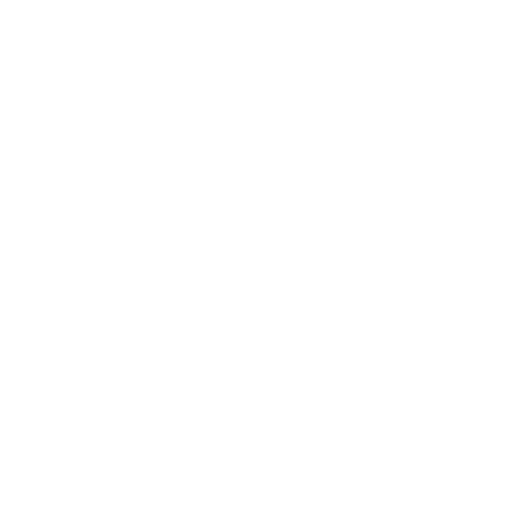
t = 0.00 s
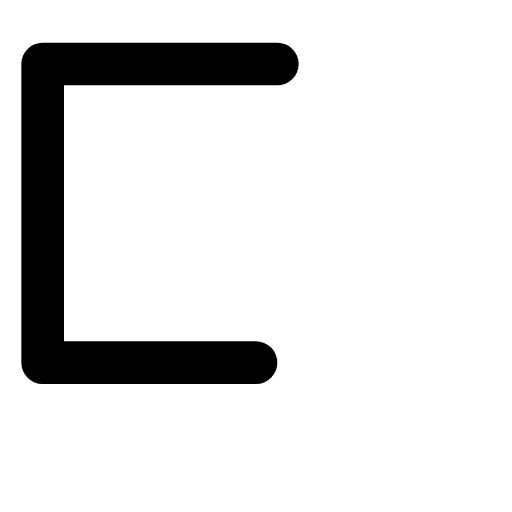
t = 0.30 s
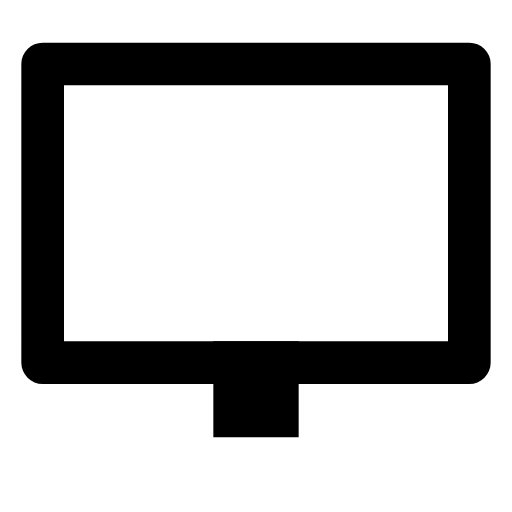
t = 0.75 s
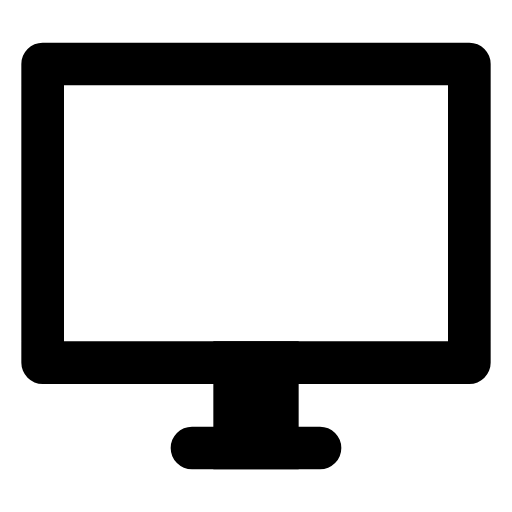
t = 1.10 s
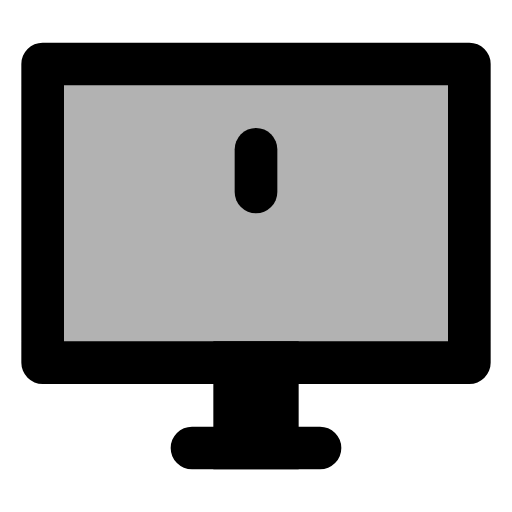
t = 1.50 s
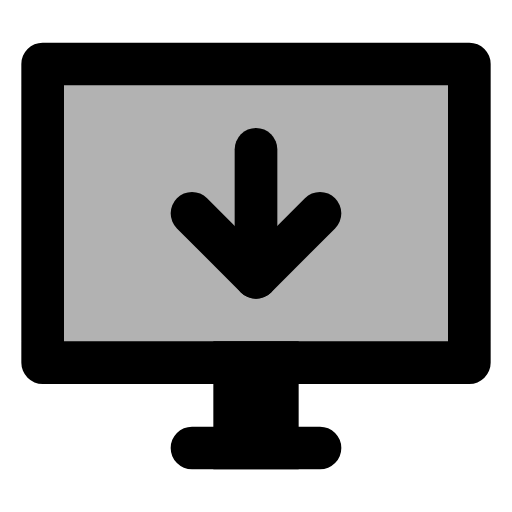
t = 1.85 s

The animated SVG that drew these frames (rendered in a browser with its animation timeline set to each time). Animation: 6 SMIL elements (animate=6); one cycle of 1.85 s.

<svg viewBox="0 0 24 24" xmlns="http://www.w3.org/2000/svg"><g fill="currentColor"><path d="M12 17h-10v-14h20v14Z" stroke="currentColor" stroke-width="2" stroke-linecap="round" stroke-linejoin="round" fill-opacity="0" stroke-dasharray="70"><animate attributeName="stroke-dashoffset" dur="0.6s" fill="freeze" values="70;0"/><animate attributeName="fill-opacity" begin="1.2s" dur="0.15s" fill="freeze" to="0.3"/></path><path d="M10 16h4v0h-4Z"><animate attributeName="d" begin="0.6s" dur="0.2s" fill="freeze" to="M10 16h4v6h-4Z"/></path></g><g fill="none" stroke="currentColor" stroke-linecap="round" stroke-linejoin="round" stroke-width="2"><path d="M12 21h3M12 21h-3" stroke-dasharray="6" stroke-dashoffset="6"><animate attributeName="stroke-dashoffset" begin="0.8s" dur="0.4s" fill="freeze" to="0"/></path><g stroke-dasharray="8"><path d="M12 7v6" stroke-dashoffset="8"><animate attributeName="stroke-dashoffset" begin="1.45s" dur="0.2s" fill="freeze" to="0"/></path><path d="M12 13l3 -3M12 13l-3 -3" stroke-dashoffset="8"><animate attributeName="stroke-dashoffset" begin="1.65s" dur="0.2s" fill="freeze" to="0"/></path></g></g></svg>
